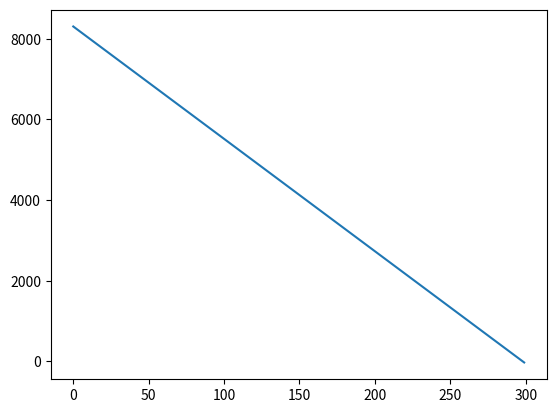

Recreate this plot in Python.
# -*- coding: utf-8 -*-
import numpy as np
import matplotlib.pyplot as plt

A = 1.14E-2
P = 1E3
m_1 = 0.0753


T = 298.0
T_0 = 0
N_A = 6.022E23
R = 8.314
k=1.38e-23


# vacuum chamber volume
(67897.67+44301+362902.18 )*1e-9
V=4.75e-4
RHOE_N = P/(k*T)
# N = P*V/(k*T)
# N/N_A


# mu_298k = 1.85e-5*np.sqrt()
# bolzman
SIGMA = 5.67E-8

eps= np.asarray([0.0919,0.0798,0.0666,0.051,0.0417])
t= np.asarray([300,240,180,120,80])
z= np.polyfit(t,eps,1)
EPSILON =T_0*z[0]+z[1]
c=3e8
p =SIGMA  *EPSILON*A*(T**4-T_0**4)/(2.7*k*T)*(2.7*k*T)/c
print('black body',p)
p_RMS =np.sqrt(SIGMA  *EPSILON*A*(T**4-T_0**4)*(2.7*k*T)/c**2)
print('black body RMS',p_RMS)

# thermal
C_V = 0.716E3
M =28.9647e-3
m = M/N_A

M/m
p = A*RHOE_N*k*T*C_V*(T-T_0)*np.sqrt(M/(R*T))
print('thermal ',p)
p_RMS = A*C_V*(T-T_0)*np.sqrt(P*M/N_A)
print('thermal ',p_RMS)


# BROWNIAN

# p = 6/N_A*np.sqrt(P*A*R*T*np.sqrt(3*R*T/M))
# print(p)
p = 36/m_1*(A*k*T *RHOE_N)**2 

# p = 6*A*RHOE_N*k*T*np.sqrt(3*R*T/M)
print('BROWNIAN ',p)
p_RMS = 36/m_1*(A*k*T )**2 *RHOE_N
print('BROWNIAN RMS',p_RMS)

v = np.sqrt(3*R*T/M)

# ACOUSTIC
c=1e-22
p = A*P**2*c
print('ACOUSTIC',p)



T1=299
T0=np.arange(T1*100)/100.0
T = np.ones(T1*100)*298.0





p=SIGMA*(T0*z[0]+z[1])*A*(T**4-T0**4)+np.sqrt(M/(R*T1))*C_V*A*P*(T-T0)

plt.plot(T0,p)



max_tourqe = 6.8e-10
THETA_MAX=1E-6
OMEGA = 2*np.pi/84
p = max_tourqe/2*THETA_MAX*OMEGA 
# # ACOUSTIC
# rho = M*P/(R*T)
# k_s = 142E3
# p = A*P*np.sqrt(k_s/rho)



# eps= np.asarray([0.0919,0.0798,0.0666,0.051,0.0417])
# t= np.asarray([300,240,180,120,80])
# z= np.polyfit(t,eps,1)
# plt.plot(t,eps)
# t1 = np.arange(300)
# plt.plot(t1,t1*z[0]+z[1])


